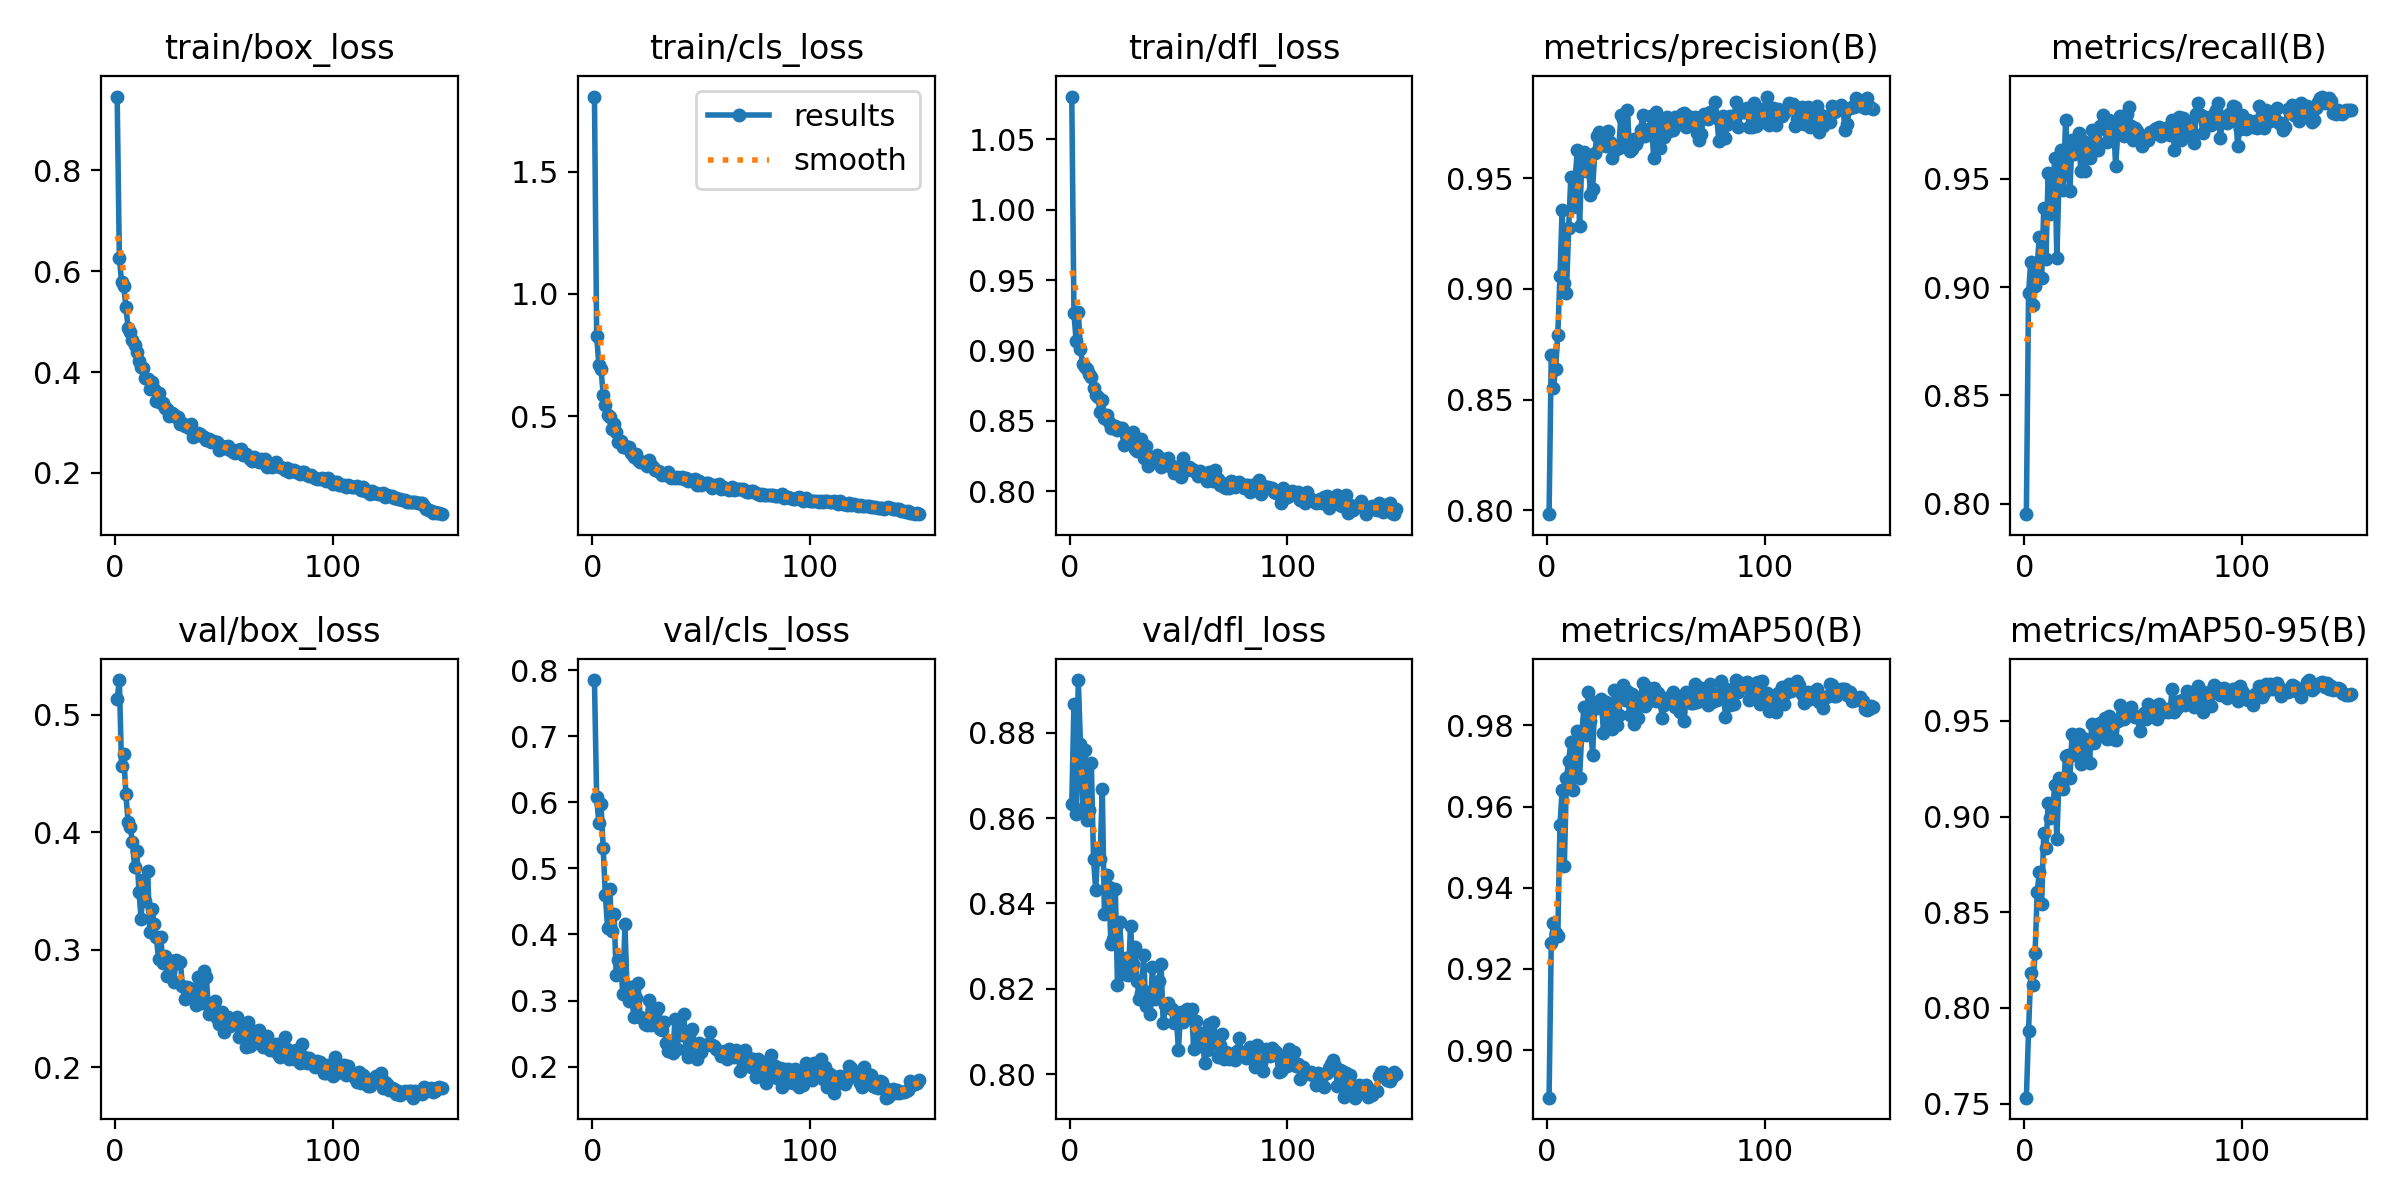

The table this chart was drawn from, first rows:
epoch, time, train/box_loss, train/cls_loss, train/dfl_loss, metrics/precision(B), metrics/recall(B), metrics/mAP50(B), metrics/mAP50-95(B), val/box_loss, val/cls_loss, val/dfl_loss, lr/pg0, lr/pg1, lr/pg2
1, 266.3, 0.9459, 1.808, 1.08, 0.7983, 0.7953, 0.8883, 0.7531, 0.5132, 0.7849, 0.8633, 0.0002746, 0.0002746, 0.0002746
2, 455.1, 0.6265, 0.8298, 0.9264, 0.87, 0.8972, 0.9263, 0.7879, 0.5294, 0.6073, 0.8866, 0.0005487, 0.0005487, 0.0005487
3, 582.2, 0.5785, 0.711, 0.9067, 0.8554, 0.9114, 0.9312, 0.8182, 0.4563, 0.5686, 0.861, 0.0008191, 0.0008191, 0.0008191
4, 710.3, 0.571, 0.6928, 0.9272, 0.8639, 0.8915, 0.9289, 0.812, 0.4662, 0.5966, 0.8923, 0.0008166, 0.0008166, 0.0008166
5, 872.3, 0.5295, 0.5881, 0.9013, 0.8792, 0.9005, 0.9281, 0.8285, 0.4323, 0.531, 0.8774, 0.0008111, 0.0008111, 0.0008111
6, 1023, 0.488, 0.5441, 0.8901, 0.9059, 0.9108, 0.9554, 0.8608, 0.409, 0.4598, 0.8622, 0.0008057, 0.0008057, 0.0008057
7, 1206, 0.4792, 0.5029, 0.8883, 0.9357, 0.9232, 0.964, 0.8713, 0.4047, 0.4104, 0.8759, 0.0008002, 0.0008002, 0.0008002
8, 1354, 0.4626, 0.4943, 0.8869, 0.9027, 0.904, 0.9453, 0.8545, 0.3917, 0.4686, 0.8595, 0.0007947, 0.0007947, 0.0007947
9, 1660, 0.4528, 0.4486, 0.8834, 0.8982, 0.9365, 0.9671, 0.8915, 0.3703, 0.4055, 0.8618, 0.0007893, 0.0007893, 0.0007893
10, 1804, 0.4389, 0.4668, 0.8813, 0.9276, 0.9129, 0.9712, 0.8835, 0.3839, 0.4309, 0.8728, 0.0007838, 0.0007838, 0.0007838
11, 1944, 0.422, 0.4333, 0.8737, 0.9506, 0.9523, 0.9759, 0.907, 0.3495, 0.3379, 0.8503, 0.0007783, 0.0007783, 0.0007783
12, 2080, 0.4094, 0.3927, 0.8686, 0.9368, 0.9336, 0.9641, 0.8991, 0.326, 0.3615, 0.8431, 0.0007729, 0.0007729, 0.0007729
13, 2233, 0.4088, 0.3986, 0.867, 0.95, 0.9397, 0.9726, 0.9008, 0.3596, 0.3616, 0.853, 0.0007674, 0.0007674, 0.0007674
14, 2401, 0.3891, 0.3732, 0.8564, 0.9629, 0.9596, 0.9787, 0.9166, 0.3414, 0.3095, 0.8505, 0.0007619, 0.0007619, 0.0007619
15, 2554, 0.3863, 0.3791, 0.8649, 0.9284, 0.9133, 0.9669, 0.8884, 0.3669, 0.4152, 0.8669, 0.0007565, 0.0007565, 0.0007565
16, 2693, 0.367, 0.3706, 0.8521, 0.9567, 0.9495, 0.9778, 0.9201, 0.3147, 0.3118, 0.8375, 0.000751, 0.000751, 0.000751
17, 2908, 0.3795, 0.374, 0.854, 0.9618, 0.9631, 0.9844, 0.9198, 0.335, 0.2997, 0.8466, 0.0007455, 0.0007455, 0.0007455
18, 3087, 0.367, 0.3499, 0.8491, 0.9533, 0.9447, 0.9776, 0.9143, 0.3218, 0.3199, 0.8439, 0.0007401, 0.0007401, 0.0007401
19, 3234, 0.3435, 0.3317, 0.8447, 0.9593, 0.977, 0.9881, 0.9316, 0.3108, 0.2756, 0.8304, 0.0007346, 0.0007346, 0.0007346
20, 3358, 0.3594, 0.3459, 0.8462, 0.9423, 0.9617, 0.981, 0.9323, 0.292, 0.3033, 0.8316, 0.0007291, 0.0007291, 0.0007291
21, 3625, 0.3385, 0.3214, 0.8466, 0.945, 0.9445, 0.9726, 0.9201, 0.3111, 0.3267, 0.8435, 0.0007237, 0.0007237, 0.0007237
22, 3746, 0.3384, 0.3131, 0.8435, 0.9614, 0.9679, 0.9858, 0.9433, 0.2884, 0.275, 0.8208, 0.0007182, 0.0007182, 0.0007182
23, 3907, 0.3288, 0.3121, 0.8451, 0.9691, 0.9612, 0.9844, 0.9323, 0.2944, 0.2736, 0.8356, 0.0007127, 0.0007127, 0.0007127
24, 4028, 0.3276, 0.3103, 0.8452, 0.9709, 0.9622, 0.9846, 0.9382, 0.2777, 0.2646, 0.8267, 0.0007073, 0.0007073, 0.0007073
25, 4192, 0.3131, 0.2952, 0.8328, 0.965, 0.971, 0.9865, 0.9431, 0.2773, 0.2632, 0.8235, 0.0007018, 0.0007018, 0.0007018
26, 4341, 0.3192, 0.3202, 0.8398, 0.9649, 0.9536, 0.978, 0.9277, 0.2904, 0.3007, 0.8273, 0.0006963, 0.0006963, 0.0006963
27, 4536, 0.3142, 0.2997, 0.8374, 0.9644, 0.9675, 0.9858, 0.9411, 0.2727, 0.2628, 0.8233, 0.0006909, 0.0006909, 0.0006909
28, 4689, 0.3102, 0.2898, 0.8344, 0.9711, 0.9535, 0.9794, 0.9318, 0.2912, 0.2733, 0.8347, 0.0006854, 0.0006854, 0.0006854
29, 4905, 0.3108, 0.2793, 0.8425, 0.9661, 0.9629, 0.9845, 0.9383, 0.2885, 0.2792, 0.8258, 0.0006799, 0.0006799, 0.0006799
30, 5031, 0.2963, 0.2769, 0.8305, 0.9589, 0.9594, 0.979, 0.9281, 0.2896, 0.2881, 0.8297, 0.0006745, 0.0006745, 0.0006745
31, 5199, 0.2988, 0.2694, 0.8286, 0.9624, 0.9723, 0.9887, 0.9481, 0.2694, 0.2576, 0.8219, 0.000669, 0.000669, 0.000669
32, 5310, 0.293, 0.2582, 0.83, 0.9635, 0.9669, 0.98, 0.9384, 0.258, 0.2549, 0.8176, 0.0006635, 0.0006635, 0.0006635
33, 5439, 0.2926, 0.2641, 0.837, 0.9635, 0.9658, 0.9825, 0.9413, 0.2679, 0.2679, 0.819, 0.000658, 0.000658, 0.000658
34, 5565, 0.2894, 0.2605, 0.8236, 0.9784, 0.9632, 0.9883, 0.9452, 0.2671, 0.2354, 0.8278, 0.0006526, 0.0006526, 0.0006526
35, 5693, 0.2978, 0.2708, 0.8321, 0.9765, 0.9742, 0.9899, 0.9487, 0.2599, 0.224, 0.816, 0.0006471, 0.0006471, 0.0006471
36, 5934, 0.2709, 0.248, 0.8183, 0.9643, 0.9791, 0.9862, 0.9486, 0.267, 0.2383, 0.8192, 0.0006416, 0.0006416, 0.0006416
37, 6048, 0.276, 0.249, 0.8202, 0.9807, 0.9728, 0.9883, 0.9513, 0.2533, 0.2199, 0.8141, 0.0006362, 0.0006362, 0.0006362
38, 6185, 0.2795, 0.2452, 0.8243, 0.9622, 0.9666, 0.9825, 0.9406, 0.2767, 0.2727, 0.825, 0.0006307, 0.0006307, 0.0006307
39, 6319, 0.2765, 0.2504, 0.8229, 0.9633, 0.9771, 0.9876, 0.9526, 0.2563, 0.2262, 0.8176, 0.0006252, 0.0006252, 0.0006252
40, 6509, 0.2729, 0.2464, 0.8261, 0.9677, 0.9679, 0.9802, 0.9418, 0.2547, 0.2632, 0.8191, 0.0006198, 0.0006198, 0.0006198
41, 6656, 0.2704, 0.2513, 0.8229, 0.9655, 0.9755, 0.9843, 0.9407, 0.2821, 0.2472, 0.8219, 0.0006143, 0.0006143, 0.0006143
42, 6789, 0.2661, 0.2438, 0.8176, 0.9676, 0.956, 0.9818, 0.94, 0.2769, 0.2793, 0.8259, 0.0006088, 0.0006088, 0.0006088
43, 6949, 0.2672, 0.2468, 0.8231, 0.9715, 0.971, 0.9868, 0.95, 0.2452, 0.2256, 0.8119, 0.0006034, 0.0006034, 0.0006034
44, 7140, 0.2619, 0.232, 0.819, 0.9785, 0.9787, 0.9905, 0.9585, 0.2485, 0.2144, 0.8161, 0.0005979, 0.0005979, 0.0005979
45, 7247, 0.2641, 0.2369, 0.824, 0.9688, 0.9709, 0.9847, 0.9513, 0.2546, 0.2518, 0.8166, 0.0005924, 0.0005924, 0.0005924
46, 7399, 0.2607, 0.2345, 0.8182, 0.9707, 0.9698, 0.9857, 0.9509, 0.2561, 0.2562, 0.8156, 0.000587, 0.000587, 0.000587
47, 7550, 0.2609, 0.2412, 0.8181, 0.9723, 0.9797, 0.9892, 0.9558, 0.2422, 0.2198, 0.8153, 0.0005815, 0.0005815, 0.0005815
48, 7658, 0.246, 0.2179, 0.8132, 0.9782, 0.9829, 0.9862, 0.9535, 0.2369, 0.2114, 0.812, 0.000576, 0.000576, 0.000576
49, 7791, 0.2543, 0.2341, 0.8177, 0.9589, 0.9743, 0.9892, 0.9572, 0.247, 0.235, 0.8134, 0.0005706, 0.0005706, 0.0005706
50, 7964, 0.2489, 0.2189, 0.8136, 0.98, 0.9679, 0.986, 0.9533, 0.23, 0.2225, 0.8057, 0.0005651, 0.0005651, 0.0005651
51, 8108, 0.2487, 0.2234, 0.81, 0.9729, 0.9735, 0.988, 0.9522, 0.2371, 0.2291, 0.8145, 0.0005596, 0.0005596, 0.0005596
52, 8328, 0.2525, 0.2245, 0.8235, 0.9636, 0.9719, 0.9864, 0.9523, 0.2424, 0.2324, 0.8122, 0.0005542, 0.0005542, 0.0005542
53, 8456, 0.2461, 0.2249, 0.8178, 0.9761, 0.9689, 0.9817, 0.9449, 0.2348, 0.2336, 0.8136, 0.0005487, 0.0005487, 0.0005487
54, 8603, 0.2424, 0.2158, 0.8152, 0.9687, 0.965, 0.9851, 0.9522, 0.2405, 0.2516, 0.8152, 0.0005432, 0.0005432, 0.0005432
55, 8765, 0.2404, 0.2051, 0.8176, 0.9775, 0.967, 0.9863, 0.9543, 0.2387, 0.232, 0.8143, 0.0005378, 0.0005378, 0.0005378
56, 8958, 0.245, 0.2186, 0.8162, 0.9711, 0.9685, 0.9869, 0.9509, 0.2427, 0.2309, 0.8154, 0.0005323, 0.0005323, 0.0005323
57, 9081, 0.2439, 0.2131, 0.8145, 0.9761, 0.9676, 0.9867, 0.9588, 0.2258, 0.227, 0.8058, 0.0005268, 0.0005268, 0.0005268
58, 9242, 0.2472, 0.2215, 0.8147, 0.9718, 0.9716, 0.9882, 0.9554, 0.2339, 0.2239, 0.8125, 0.0005214, 0.0005214, 0.0005214
59, 9385, 0.236, 0.2016, 0.8108, 0.9776, 0.9703, 0.9844, 0.9562, 0.2293, 0.2158, 0.8078, 0.0005159, 0.0005159, 0.0005159
60, 9545, 0.2375, 0.2111, 0.8143, 0.9746, 0.9726, 0.9843, 0.9575, 0.2171, 0.2205, 0.8067, 0.0005104, 0.0005104, 0.0005104
... 90 more rows
